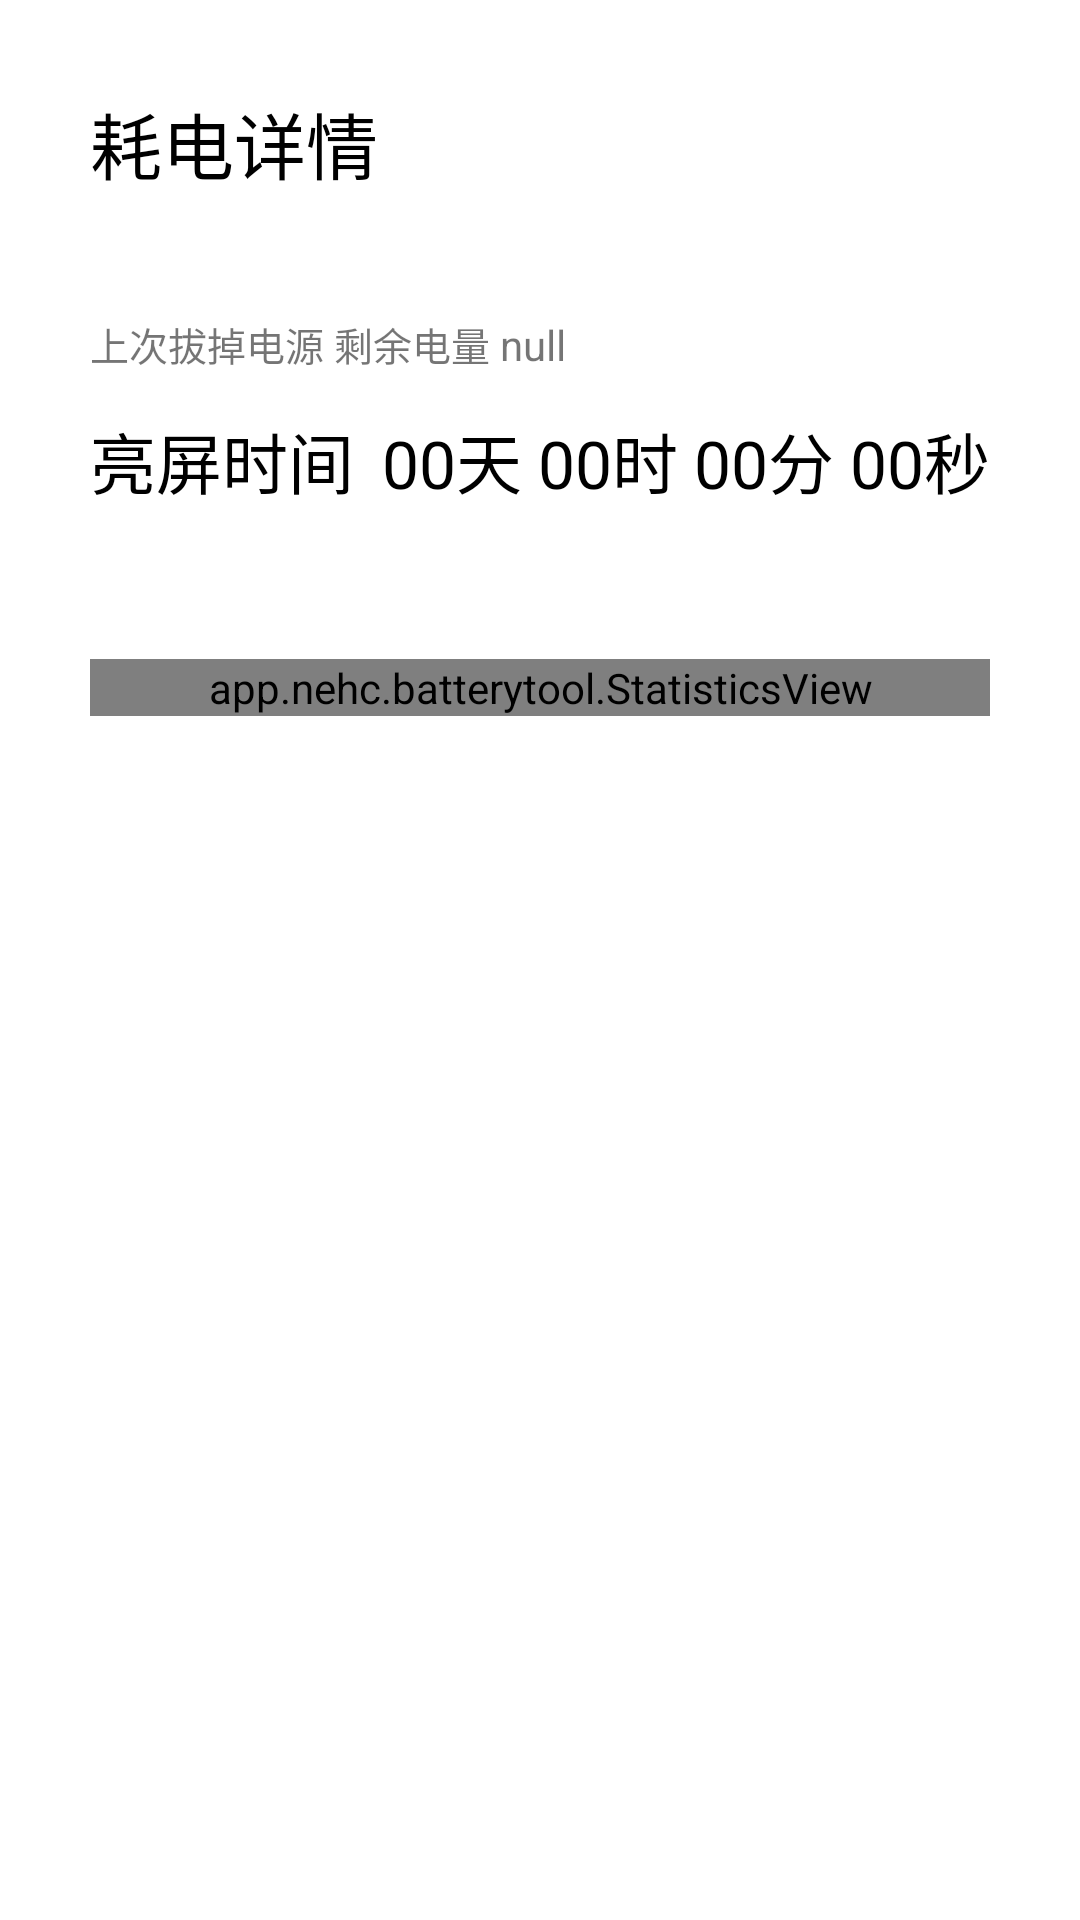

Write the Android layout XML for this screen, with the resource values it uses.
<!-- AndroidManifest.xml: application theme Theme.BatteryTool -->
<!-- res/layout/battery_stats.xml -->
<?xml version="1.0" encoding="utf-8"?>
<RelativeLayout xmlns:android="http://schemas.android.com/apk/res/android"
    xmlns:app="http://schemas.android.com/apk/res-auto"
    android:layout_width="match_parent"
    android:layout_height="match_parent"
    android:orientation="vertical"
    android:paddingLeft="30dp"
    android:paddingTop="30dp"
    android:paddingRight="30dp">

    <TextView
        android:id="@+id/batteryStats_title"
        android:layout_width="wrap_content"
        android:layout_height="wrap_content"
        android:layout_marginBottom="40dp"
        android:text="耗电详情"
        android:textColor="@color/black"
        android:textSize="24sp" />

    <TextView
        android:id="@+id/lastCapacityTitle"
        android:layout_width="wrap_content"
        android:layout_height="wrap_content"
        android:layout_below="@id/batteryStats_title"
        android:layout_marginBottom="8dp"
        android:text="上次拔掉电源 剩余电量 "
        android:textSize="13sp" />

    <TextView
        android:id="@+id/screenOnTitle"
        android:layout_width="wrap_content"
        android:layout_height="wrap_content"
        android:layout_below="@id/lastCapacityTitle"
        android:layout_marginTop="5dp"
        android:text="亮屏时间"
        android:textColor="@color/black"
        android:textSize="22sp"
        android:textStyle="normal" />

    <TextView
        android:id="@+id/lastCapacity"
        android:layout_width="wrap_content"
        android:layout_height="wrap_content"
        android:layout_alignBaseline="@id/lastCapacityTitle"
        android:layout_toRightOf="@id/lastCapacityTitle"
        android:text="null" />

    <TextView
        android:id="@+id/screenOn_timeDetail"
        android:layout_width="wrap_content"
        android:layout_height="wrap_content"
        android:layout_alignBaseline="@id/screenOnTitle"
        android:layout_alignParentRight="true"
        android:layout_marginBottom="20dp"
        android:text="00天 00时 00分 00秒"
        android:textColor="@color/black"
        android:textSize="22sp" />


    <LinearLayout
        android:id="@+id/switch_group"
        android:layout_width="wrap_content"
        android:layout_height="wrap_content"
        android:layout_below="@id/screenOn_timeDetail"
        android:orientation="horizontal">

        <TextView
            android:id="@+id/switch_tv_1"
            android:layout_width="wrap_content"
            android:layout_height="wrap_content"
            android:layout_marginRight="10dp"
            android:background="@drawable/batterystats_tv_bg"
            android:paddingLeft="20dp"
            android:paddingTop="10dp"
            android:paddingRight="20dp"
            android:paddingBottom="10dp"
            android:text="视图1"
            android:visibility="gone" />

        <TextView
            android:id="@+id/switch_tv_2"
            android:layout_width="wrap_content"
            android:layout_height="wrap_content"
            android:background="@drawable/batterystats_tv_bg"
            android:paddingLeft="20dp"
            android:paddingTop="10dp"
            android:paddingRight="20dp"
            android:paddingBottom="10dp"
            android:text="视图2"
            android:visibility="gone" />
    </LinearLayout>

    <app.nehc.batterytool.StatisticsView
        android:id="@+id/statisticView"
        android:layout_width="match_parent"
        android:layout_height="wrap_content"
        android:layout_below="@id/switch_group"
        android:layout_marginTop="30dp"
        app:fontSize="10dp" />

</RelativeLayout>
<!-- resources referenced by this layout -->
<resources>
  <color name="black">#FF000000</color>
  <!-- drawable batterystats_tv_bg (drawable) -->
  <?xml version="1.0" encoding="utf-8"?>
  <shape xmlns:android="http://schemas.android.com/apk/res/android"
      android:shape="rectangle">
  
      <solid android:color="#408DB9F4" />
  
      <corners android:radius="8dp" />
  
  </shape>
  <style name="Theme.BatteryTool" parent="Theme.MaterialComponents.DayNight.NoActionBar">
          
          <item name="colorPrimary">#FFFFFF</item>
          <item name="colorPrimaryVariant">#FFFFFF</item>
          <item name="colorOnPrimary">@color/black</item>
          
          <item name="colorSecondary">#1C73E8</item>
          <item name="colorSecondaryVariant">#8DB9F4</item>
          <item name="colorOnSecondary">#E6FFFFFF</item>
          
          <item name="android:statusBarColor" tools:targetApi="l">?attr/colorPrimaryVariant</item>
          
          <item name="android:windowLightStatusBar">true</item>
          <item name="android:colorAccent">#1C73E8</item>
      </style>
</resources>
